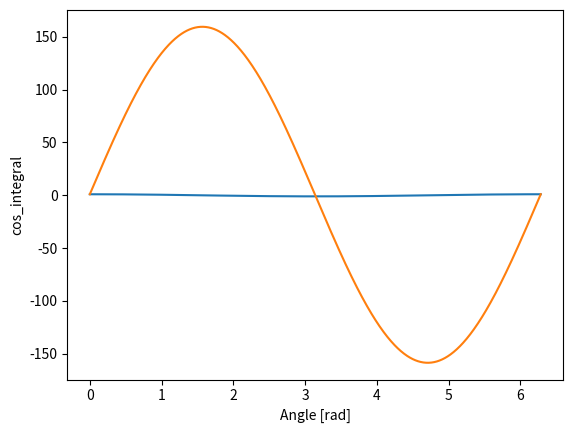

The script that saved this image:
import numpy as np
import math
import matplotlib.pylab as plt



x = np.linspace(0, 2*np.pi, 1000)
'''
sinwave = np.sin(x)
plt.plot(x, sinwave)
plt.xlabel('Angle [rad]')
plt.ylabel('sin(x)')
plt.axis('tight')
plt.show()
sin_integral = np.zeros(len(sinwave))
for i in range(len(sinwave)):
    sin_integral[i] = np.sum(sinwave[:i+1])

plt.plot(x, sin_integral)
plt.xlabel('Angle [rad]')
plt.ylabel('sin_integral')
plt.show()
'''


coswave = np.cos(x)
plt.plot(x, coswave)
plt.xlabel('Angle [rad]')
plt.ylabel('cos(x)')
#plt.axis('tight')
plt.show()
cos_integral = np.zeros(len(coswave))
for i in range(len(coswave)):
    cos_integral[i] = np.sum(coswave[:i+1])

plt.plot(x, cos_integral)
plt.xlabel('Angle [rad]')
plt.ylabel('cos_integral')
plt.show()
